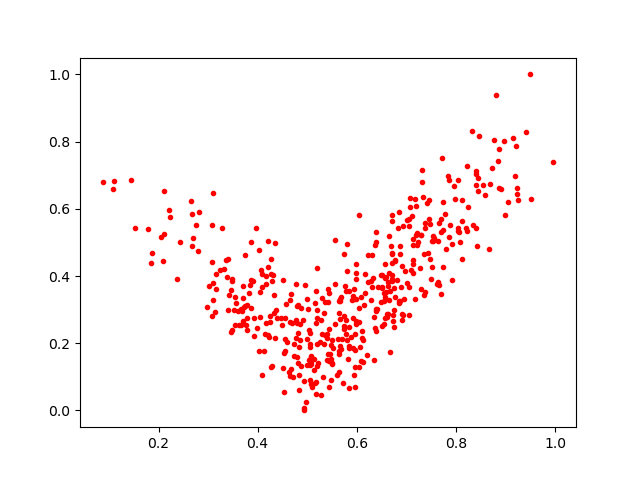

The table this chart was drawn from, first rows:
0.40654302, 0.4165413
0.4955, 0.3728
0.4091, 0.3682
0.8438, 0.6527
0.5952, 0.1043
0.7012, 0.5672
0.4256, 0.2637
0.6223, 0.461
0.5024, 0.3027
0.2967, 0.3086
0.7143, 0.4919
0.6054, 0.3057
0.7188, 0.609
0.6893, 0.3686
0.763, 0.3827
0.3683, 0.2958
0.3777, 0.2762
0.6565, 0.2753
0.5981, 0.3304
0.7347, 0.4668
0.4965, 0.02525
0.4388, 0.2754
0.6597, 0.3969
0.5206, 0.2763
0.5304, 0.2277
0.466, 0.2644
0.677, 0.4478
0.4203, 0.4266
0.6103, 0.2349
0.3167, 0.4074
0.6924, 0.5492
0.4539, 0.1698
0.3704, 0.2673
0.48, 0.3121
0.5004, 0.135
0.5057, 0.229
0.6858, 0.3251
0.1841, 0.4375
0.4037, 0.3533
0.5084, 0.1481
0.9237, 0.6616
0.921, 0.7884
0.4331, 0.2888
0.3922, 0.2744
0.769, 0.5701
0.5643, 0.169
0.9519, 0.6305
0.4817, 0.2304
0.7861, 0.517
0.7072, 0.6052
0.5343, 0.1975
0.6731, 0.2672
0.3545, 0.2556
0.7017, 0.3783
0.5974, 0.436
0.5434, 0.2423
0.5959, 0.2277
0.3779, 0.238
0.7373, 0.5567
0.7847, 0.6982
0.5428, 0.3627
... 406 more rows
